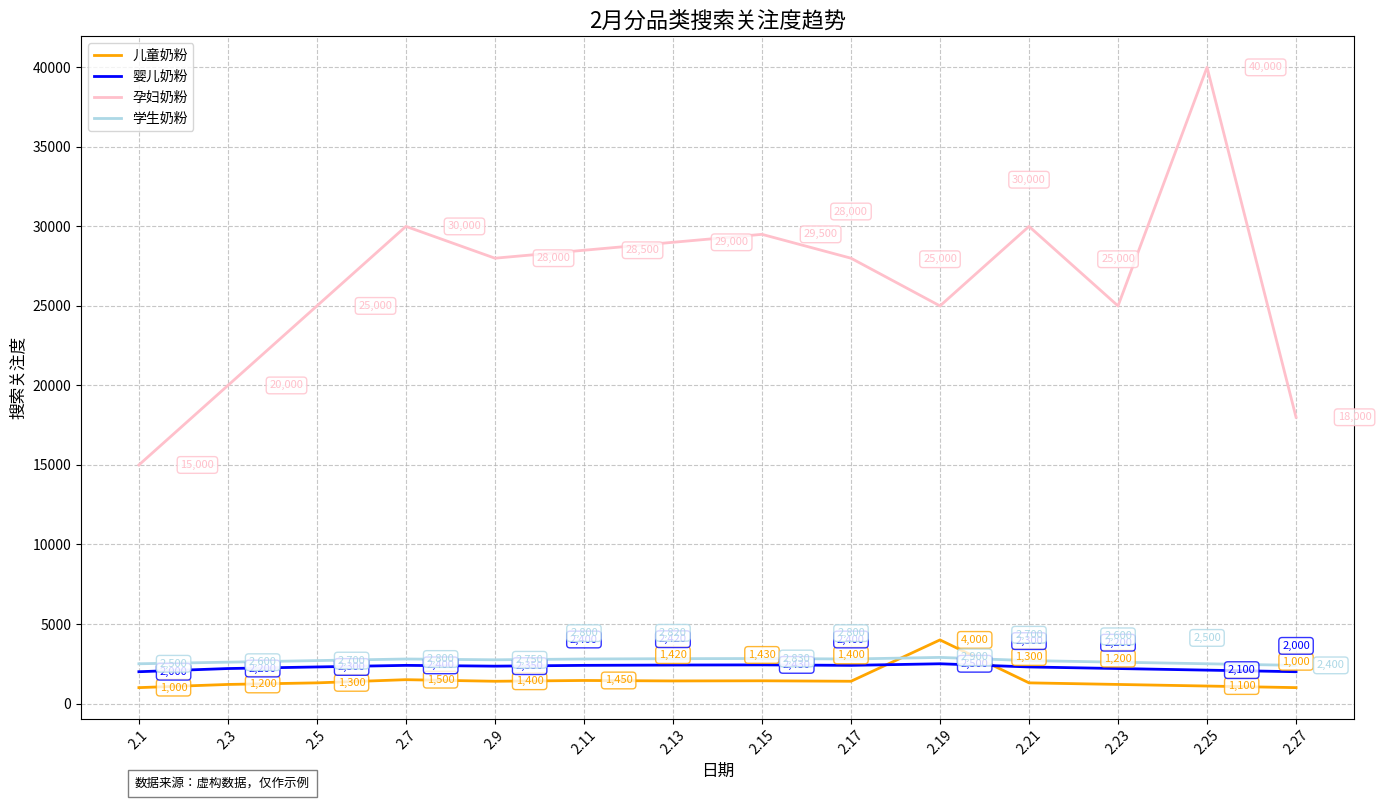

Python code for this plot:
import matplotlib.pyplot as plt
import numpy as np

# 日期（x 轴，转换为数字方便绘图，实际显示仍用原始日期）
dates = np.arange(1, 29, 2)
date_labels = ['2.1', '2.3', '2.5', '2.7', '2.9', '2.11', '2.13', '2.15', '2.17', '2.19', '2.21', '2.23', '2.25', '2.27']

# 各类奶粉搜索关注度（y 轴）
children_milk = [1000, 1200, 1300, 1500, 1400, 1450, 1420, 1430, 1400, 4000, 1300, 1200, 1100, 1000]
pregnant_milk = [15000, 20000, 25000, 30000, 28000, 28500, 29000, 29500, 28000, 25000, 30000, 25000, 40000, 18000]
infant_milk = [2000, 2200, 2300, 2400, 2350, 2400, 2420, 2430, 2400, 2500, 2300, 2200, 2100, 2000]
student_milk = [2500, 2600, 2700, 2800, 2750, 2800, 2820, 2830, 2800, 2900, 2700, 2600, 2500, 2400]

# 绘图
plt.figure(figsize=(14, 8))

# 绘制折线图
children_line, = plt.plot(dates, children_milk, color='orange', label='儿童奶粉', linewidth=2)
infant_line, = plt.plot(dates, infant_milk, color='blue', label='婴儿奶粉', linewidth=2)
pregnant_line, = plt.plot(dates, pregnant_milk, color='pink', label='孕妇奶粉', linewidth=2)
student_line, = plt.plot(dates, student_milk, color='lightblue', label='学生奶粉', linewidth=2)

# 设置 x 轴刻度与标签
plt.xticks(dates, date_labels, rotation=45)

# 设置标题、坐标轴标签
plt.title('2月分品类搜索关注度趋势', fontsize=16)
plt.xlabel('日期', fontsize=12)
plt.ylabel('搜索关注度', fontsize=12)

# 添加网格线
plt.grid(True, linestyle='--', alpha=0.7)

# 为数据点添加智能标注，避免重叠
def add_smart_annotations(x, y, color, label, is_pregnant=False):
    """为数据点添加智能标注，避免重叠"""
    # 收集所有已放置的标注位置
    placed_annotations = []
    
    for i, (date, value) in enumerate(zip(x, y)):
        # 格式化数值，添加千位分隔符
        value_str = f"{value:,}"
        
        # 基础偏移量
        base_offset = 15
        
        # 为孕妇奶粉设置更大的基础偏移量
        if is_pregnant:
            base_offset = 30
        
        # 检查是否与已有标注重叠
        overlaps = True
        attempts = 0
        max_attempts = 8
        offset = base_offset
        
        while overlaps and attempts < max_attempts:
            # 尝试不同的角度和距离来放置标注
            angle = (attempts % 4) * 90  # 0, 90, 180, 270 度
            distance = base_offset + (attempts // 4) * 10  # 每两次尝试增加距离
            
            # 计算偏移量
            if angle == 0:  # 右侧
                xytext = (distance, 0)
                ha = 'left'
                va = 'center'
            elif angle == 90:  # 上方
                xytext = (0, distance)
                ha = 'center'
                va = 'bottom'
            elif angle == 180:  # 左侧
                xytext = (-distance, 0)
                ha = 'right'
                va = 'center'
            else:  # 下方
                xytext = (0, -distance)
                ha = 'center'
                va = 'top'
            
            # 检查是否重叠
            overlaps = False
            for (x_annot, y_annot) in placed_annotations:
                # 计算距离
                dist = np.sqrt((date - x_annot)**2 + (value - y_annot)**2)
                # 如果距离太近，认为重叠
                if dist < 30:  # 阈值可以调整
                    overlaps = True
                    break
            
            if not overlaps:
                # 不重叠，记录这个位置
                placed_annotations.append((date + xytext[0]/10, value + xytext[1]/10))
                break
            
            attempts += 1
        
        # 如果尝试多次仍无法找到不重叠的位置，使用默认位置
        if overlaps:
            xytext = (0, base_offset)
            ha = 'center'
            va = 'bottom'
        
        # 添加标注
        plt.annotate(value_str,
                    (date, value),
                    textcoords="offset points",
                    xytext=xytext,
                    ha=ha,
                    va=va,
                    fontsize=8,
                    color=color,
                    bbox=dict(boxstyle="round,pad=0.3", fc="white", ec=color, alpha=0.8))

# 为各类奶粉添加智能标注
add_smart_annotations(dates, children_milk, 'orange', '儿童奶粉')
add_smart_annotations(dates, infant_milk, 'blue', '婴儿奶粉')
add_smart_annotations(dates, pregnant_milk, 'pink', '孕妇奶粉', True)
add_smart_annotations(dates, student_milk, 'lightblue', '学生奶粉')

# 添加图例
plt.legend(fontsize=10, loc='upper left')

# 添加数据来源说明
plt.figtext(0.1, 0.01, '数据来源：虚构数据，仅作示例', ha="left", fontsize=9, bbox={"facecolor":"white", "alpha":0.5, "pad":5})

# 优化布局
plt.tight_layout()

# 显示图表
plt.show()
